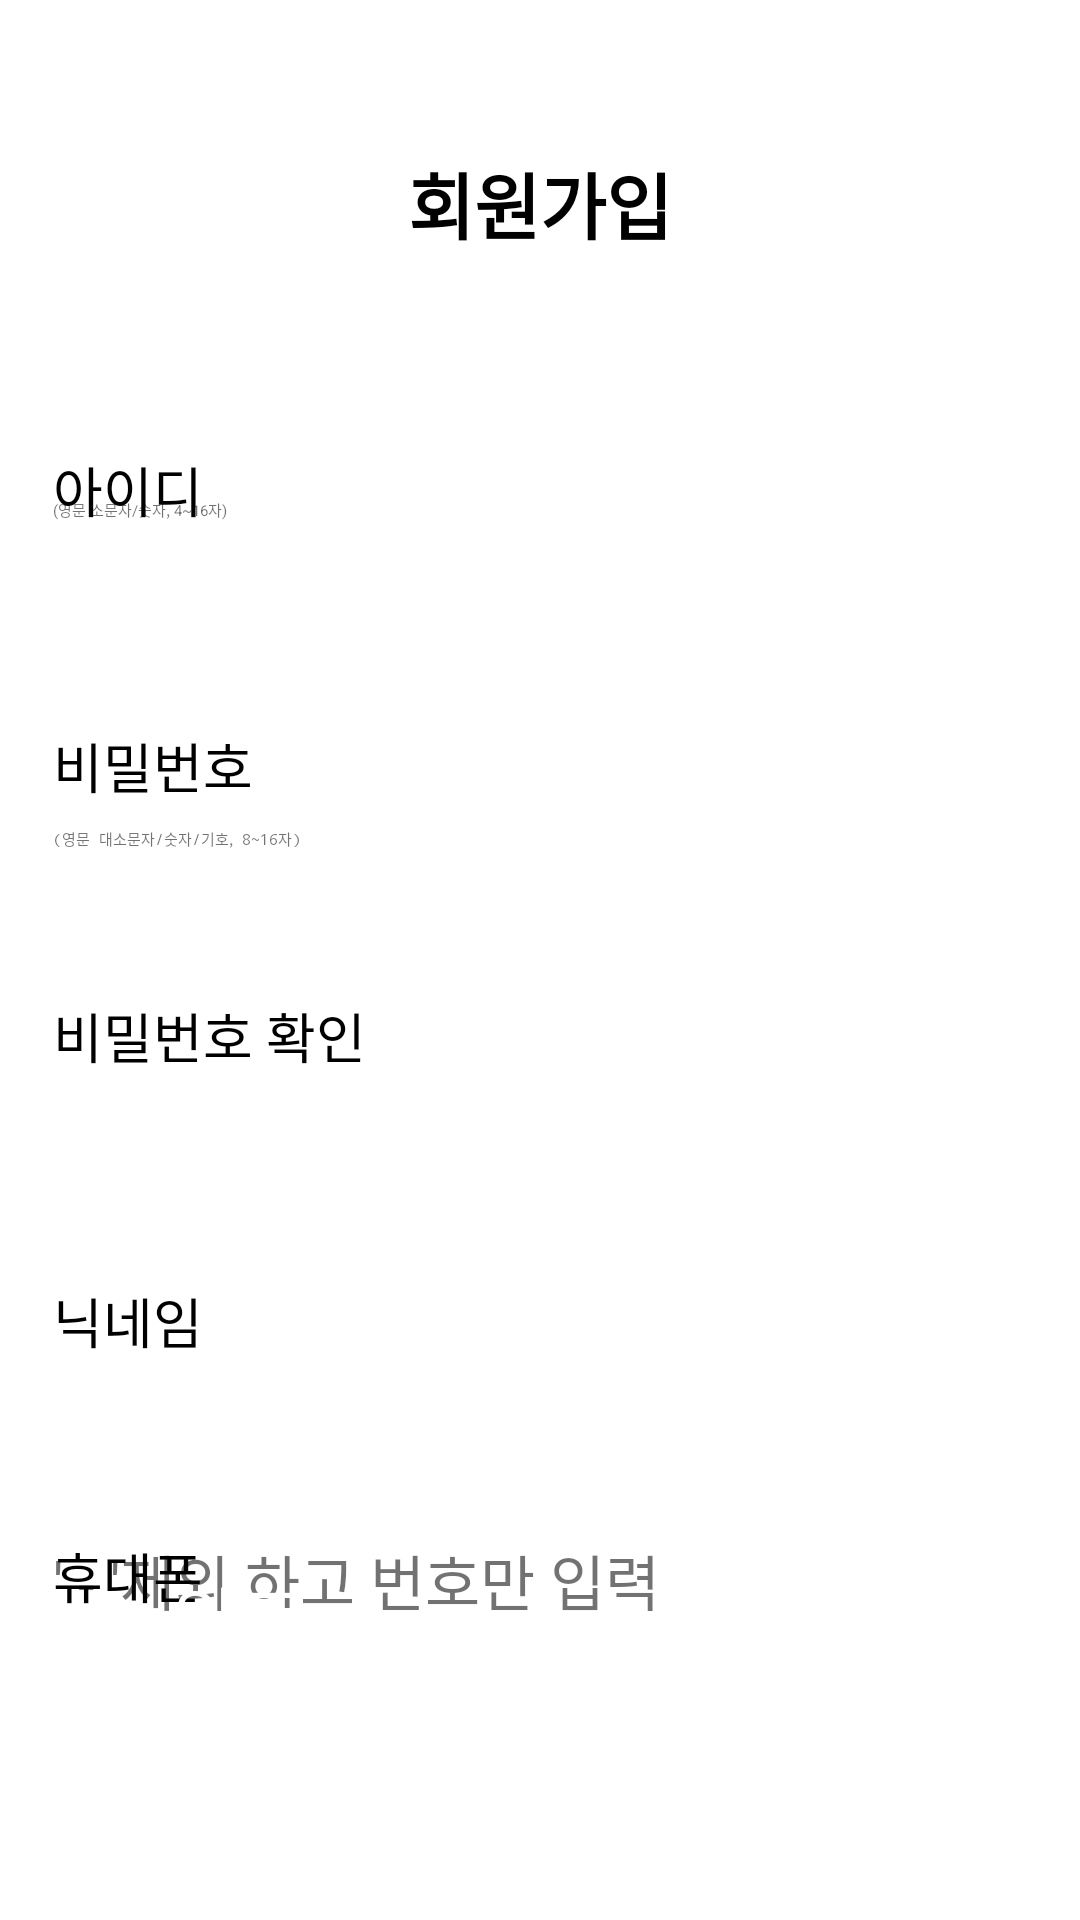

The Android layout XML behind this screen, and the referenced resources:
<!-- AndroidManifest.xml: application theme Theme.MobileProgrammingJava -->
<!-- res/layout/activity_register.xml -->
<?xml version="1.0" encoding="utf-8"?>
<androidx.constraintlayout.widget.ConstraintLayout xmlns:android="http://schemas.android.com/apk/res/android"
    xmlns:tools="http://schemas.android.com/tools"
    android:layout_width="match_parent"
    android:layout_height="match_parent"
    xmlns:app="http://schemas.android.com/apk/res-auto"
    android:id="@+id/register">


    <TextView
        android:id="@+id/textView"
        android:layout_width="wrap_content"
        android:layout_height="wrap_content"
        android:layout_marginTop="50dp"
        android:text="회원가입"
        android:textColor="#000000"
        android:textSize="24sp"
        android:textStyle="bold"
        app:layout_constraintEnd_toEndOf="parent"
        app:layout_constraintStart_toStartOf="parent"
        app:layout_constraintTop_toTopOf="parent" />

    <LinearLayout
        android:layout_width="341dp"
        android:layout_height="wrap_content"
        android:layout_marginStart="40dp"
        android:layout_marginTop="150dp"
        android:layout_marginEnd="40dp"
        android:orientation="vertical"
        app:layout_constraintEnd_toEndOf="parent"
        app:layout_constraintStart_toStartOf="parent"
        app:layout_constraintTop_toTopOf="parent">

        <LinearLayout
            android:layout_width="match_parent"
            android:layout_height="wrap_content"
            android:orientation="horizontal">

            <FrameLayout
                android:layout_width="match_parent"
                android:layout_height="77dp">

                <TextView
                    android:id="@+id/textView2"
                    android:layout_width="wrap_content"
                    android:layout_height="wrap_content"
                    android:layout_gravity="top|left"
                    android:layout_marginLeft="8dp"
                    android:layout_marginBottom="34dp"
                    android:text="아이디"
                    android:textColor="#000000"
                    android:textSize="18sp" />

                <EditText
                    android:id="@+id/editTextId_Reg"
                    android:layout_width="match_parent"
                    android:layout_height="61dp"
                    android:layout_gravity="bottom"
                    android:backgroundTint="#000000"
                    tools:ignore="SpeakableTextPresentCheck"
                    android:ems="10"
                    android:inputType="text"
                    android:paddingLeft="8dp"
                    android:textColor="#000000"
                    android:textColorHint="#8D000000"
                    android:hint="(영문 소문자/숫자, 4~16자)"/>

                <Button
                    android:id="@+id/btnCheckId_Reg"
                    android:layout_width="110dp"
                    android:layout_height="wrap_content"
                    android:layout_gravity="right|top"
                    android:backgroundTint="#000000"
                    android:padding="1dp"
                    android:text="중복확인"
                    android:textAlignment="center"
                    android:textColor="#FFFFFF"
                    android:textSize="16sp"
                    tools:ignore="RtlCompat" />
            </FrameLayout>

        </LinearLayout>

        <LinearLayout
            android:layout_width="match_parent"
            android:layout_height="wrap_content"
            android:layout_marginTop="15dp"
            android:orientation="horizontal">

            <FrameLayout
                android:layout_width="match_parent"
                android:layout_height="wrap_content">

                <TextView
                    android:id="@+id/textView3"
                    android:layout_width="wrap_content"
                    android:layout_height="wrap_content"
                    android:layout_gravity="top|left"
                    android:layout_marginBottom="34dp"
                    android:layout_marginLeft="8dp"
                    android:text="비밀번호"
                    android:textColor="#000000"
                    android:textSize="18sp"  />

                <EditText
                    android:id="@+id/editTextPass_Reg"
                    style="@android:style/Widget.EditText"
                    android:layout_width="match_parent"
                    android:layout_height="75dp"
                    android:layout_gravity="bottom"
                    android:backgroundTint="#000000"
                    tools:ignore="SpeakableTextPresentCheck"
                    android:ems="10"
                    android:inputType="textPassword"
                    android:paddingLeft="8dp"
                    android:textColor="#000000"
                    android:textColorHint="#8D000000"
                    android:hint="(영문 대소문자/숫자/기호, 8~16자)"/>
            </FrameLayout>

        </LinearLayout>

        <LinearLayout
            android:layout_width="match_parent"
            android:layout_height="wrap_content"
            android:layout_marginTop="15dp"
            android:orientation="horizontal">

            <FrameLayout
                android:layout_width="match_parent"
                android:layout_height="wrap_content">

                <TextView
                    android:id="@+id/textView4"
                    android:layout_width="wrap_content"
                    android:layout_height="wrap_content"
                    android:layout_gravity="top|left"
                    android:layout_marginBottom="34dp"
                    android:layout_marginLeft="8dp"
                    android:text="비밀번호 확인"
                    android:textColor="#000000"
                    android:textSize="18sp" />

                <EditText
                    android:id="@+id/editTextRePass_Reg"
                    android:layout_width="match_parent"
                    android:layout_height="80dp"
                    android:layout_gravity="bottom"
                    android:backgroundTint="#000000"
                    tools:ignore="SpeakableTextPresentCheck"
                    android:ems="10"
                    android:inputType="textPassword"
                    android:paddingLeft="8dp"
                    android:textColor="#000000"
                    android:textColorHint="#8D000000" />

            </FrameLayout>

        </LinearLayout>

        <LinearLayout
            android:layout_width="match_parent"
            android:layout_height="wrap_content"
            android:layout_marginTop="15dp"
            android:orientation="horizontal">

            <FrameLayout
                android:layout_width="match_parent"
                android:layout_height="wrap_content">
                <TextView
                    android:id="@+id/textView5"
                    android:layout_width="wrap_content"
                    android:layout_height="wrap_content"
                    android:layout_gravity="top|left"
                    android:layout_marginBottom="34dp"
                    android:layout_marginLeft="8dp"
                    android:text="닉네임"
                    android:textColor="#000000"
                    android:textSize="18sp" />

                <EditText
                    android:id="@+id/editTextNick_Reg"
                    android:layout_width="match_parent"
                    android:layout_height="70dp"
                    android:layout_gravity="bottom"
                    android:backgroundTint="#000000"
                    tools:ignore="SpeakableTextPresentCheck"
                    android:ems="10"
                    android:inputType="text"
                    android:maxLength="20"
                    android:paddingLeft="8dp"
                    android:textColor="#000000"
                    android:textColorHint="#8D000000" />

                <Button
                    android:id="@+id/btnCheckNick_Reg"
                    android:layout_width="110dp"
                    android:layout_height="wrap_content"
                    android:layout_gravity="right|top"
                    android:backgroundTint="#000000"
                    android:padding="1dp"
                    android:text="중복확인"
                    android:textAlignment="center"
                    android:textColor="#FFFFFF"
                    android:textSize="16sp"
                    tools:ignore="RtlCompat" />
            </FrameLayout>

        </LinearLayout>

        <LinearLayout
            android:layout_width="match_parent"
            android:layout_height="wrap_content"
            android:layout_marginTop="15dp"
            android:orientation="horizontal">

            <FrameLayout
                android:layout_width="match_parent"
                android:layout_height="wrap_content">

                <TextView
                    android:id="@+id/textView6"
                    android:layout_width="wrap_content"
                    android:layout_height="wrap_content"
                    android:layout_gravity="top|left"
                    android:layout_marginBottom="34dp"
                    android:layout_marginLeft="8dp"
                    android:text="휴대폰"
                    android:textColor="#000000"
                    android:textSize="18sp" />

                <EditText
                    android:id="@+id/editTextPhone_Reg"
                    android:layout_width="match_parent"
                    android:layout_height="66dp"
                    android:layout_gravity="bottom"
                    android:backgroundTint="#000000"
                    tools:ignore="SpeakableTextPresentCheck"
                    android:ems="10"
                    android:inputType="number"
                    android:paddingLeft="8dp"
                    android:textColor="#000000"
                    android:textColorHint="#8D000000"
                    android:textSize="20sp"
                    android:hint="' - '제외 하고 번호만 입력"/>


            </FrameLayout>

        </LinearLayout>
    </LinearLayout>

    <Button
        android:id="@+id/btnRegister_Reg"
        android:layout_width="248dp"
        android:layout_height="60dp"
        android:layout_gravity="center"
        android:layout_marginBottom="60dp"
        android:backgroundTint="#000000"
        android:padding="1dp"
        android:text="완료"
        android:textAlignment="center"
        android:textColor="#FFFFFF"
        android:textSize="25sp"
        app:layout_constraintBottom_toBottomOf="parent"
        app:layout_constraintEnd_toEndOf="parent"
        app:layout_constraintStart_toStartOf="parent" />


</androidx.constraintlayout.widget.ConstraintLayout>
<!-- resources referenced by this layout -->
<resources>
  <style name="Theme.MobileProgrammingJava" parent="Theme.MaterialComponents.DayNight.DarkActionBar">
          
          <item name="windowNoTitle">true</item>
          
          <item name="colorPrimary">@color/purple_200</item>
          <item name="colorPrimaryVariant">@color/purple_700</item>
          <item name="colorOnPrimary">@color/black</item>
          
          <item name="colorSecondary">@color/teal_200</item>
          <item name="colorSecondaryVariant">@color/teal_200</item>
          <item name="colorOnSecondary">@color/black</item>
          
          <item name="android:statusBarColor">?attr/colorPrimaryVariant</item>
          
      </style>
  <!-- not gathered from this repository: default colours our renderer supplied (Android Studio template values) -->
  <color name="purple_200">#FFBB86FC</color>
  <color name="purple_700">#FF3700B3</color>
  <color name="teal_200">#FF03DAC5</color>
  <color name="black">#FF000000</color>
</resources>
